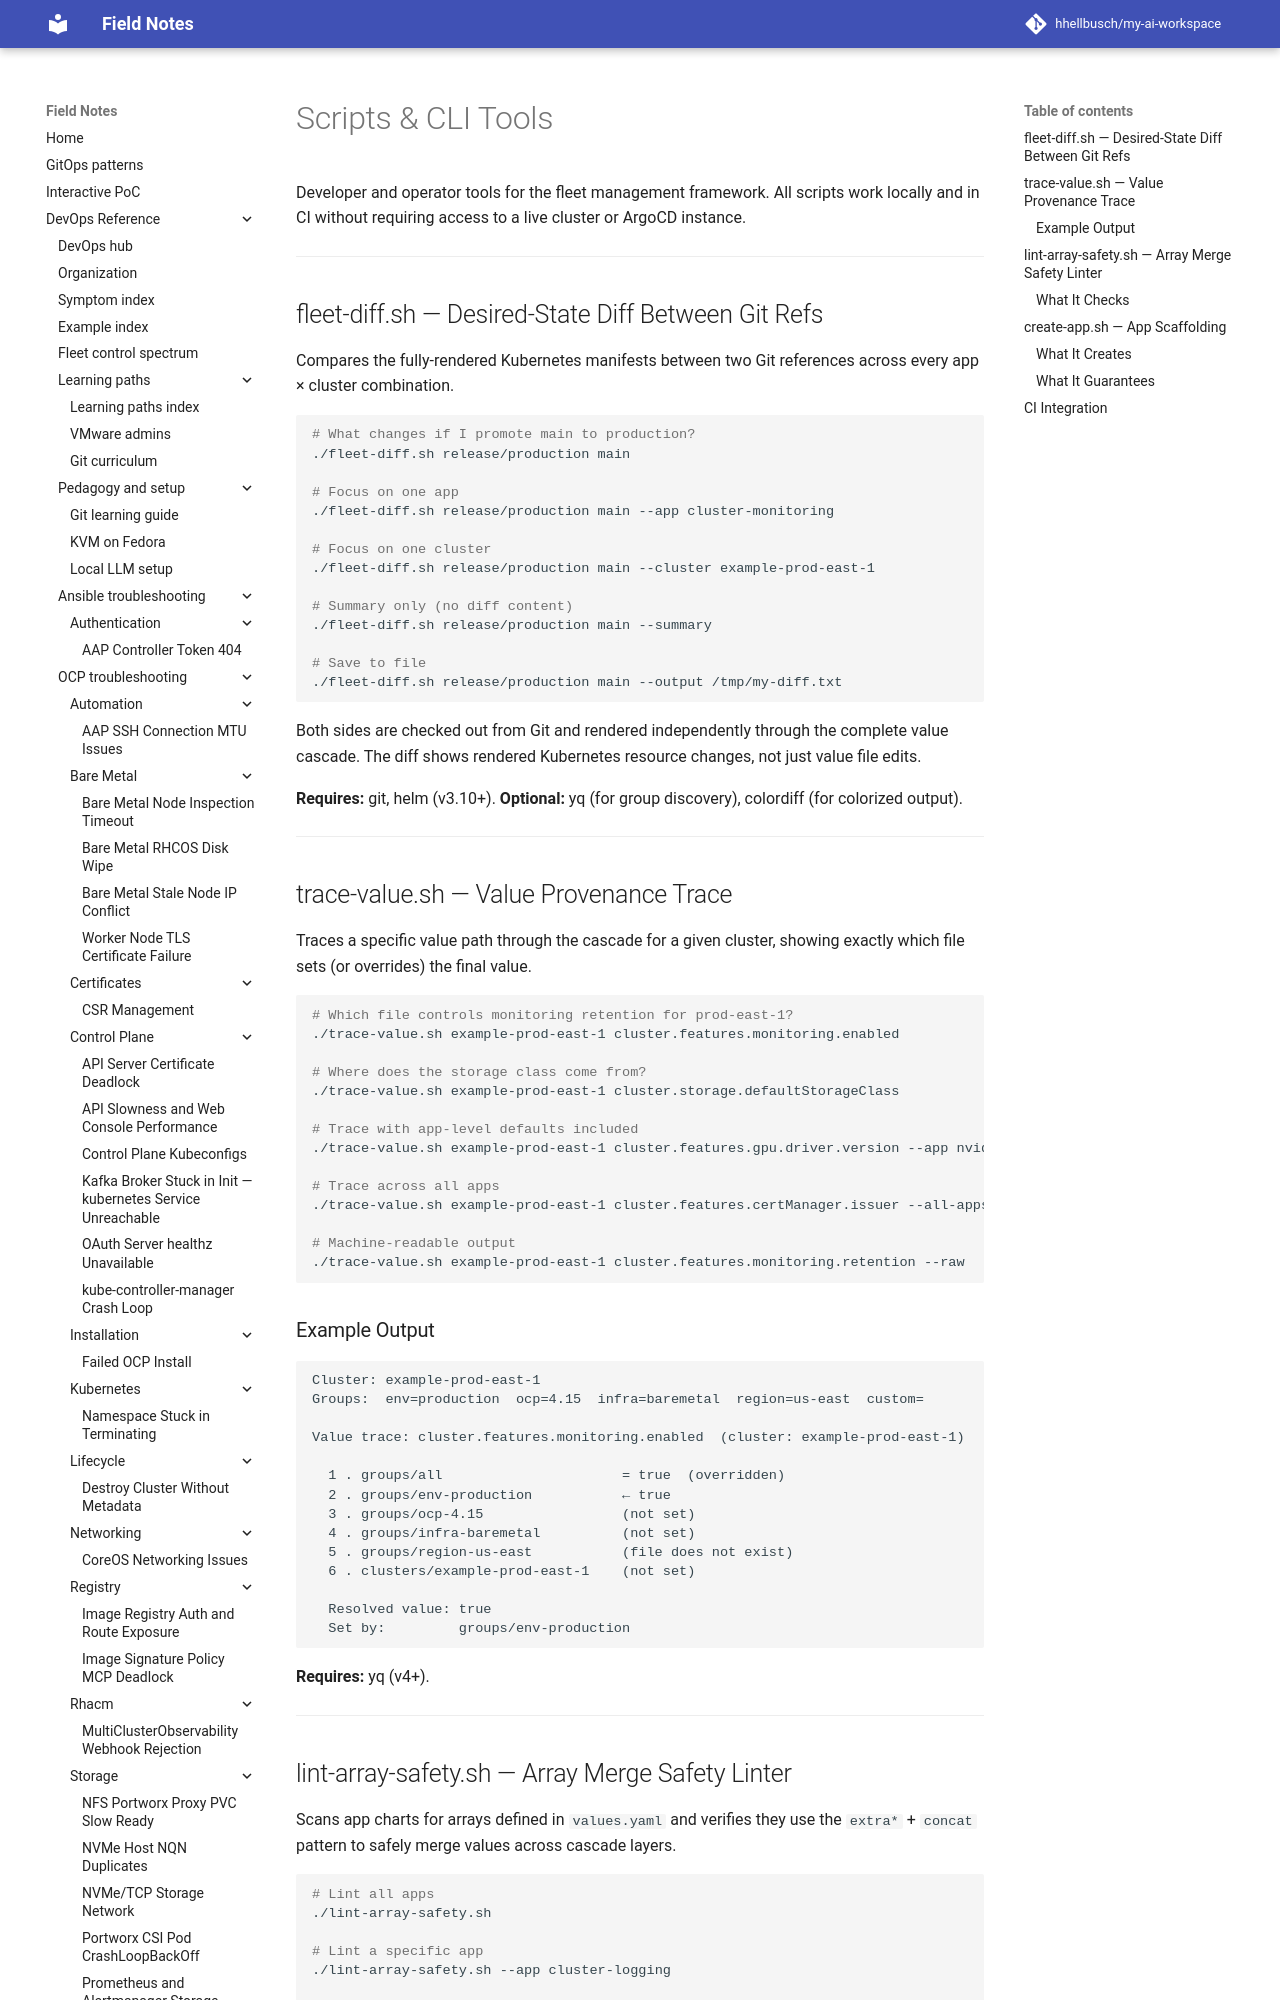

repository: hhellbusch/my-ai-workspace · page: devops/argo/examples/framework/scripts/index.html · generator: mkdocs

# Scripts & CLI Tools

Developer and operator tools for the fleet management framework. All scripts
work locally and in CI without requiring access to a live cluster or ArgoCD
instance.

---

## fleet-diff.sh — Desired-State Diff Between Git Refs

Compares the fully-rendered Kubernetes manifests between two Git references
across every app × cluster combination.

```bash
# What changes if I promote main to production?
./fleet-diff.sh release/production main

# Focus on one app
./fleet-diff.sh release/production main --app cluster-monitoring

# Focus on one cluster
./fleet-diff.sh release/production main --cluster example-prod-east-1

# Summary only (no diff content)
./fleet-diff.sh release/production main --summary

# Save to file
./fleet-diff.sh release/production main --output /tmp/my-diff.txt
```

Both sides are checked out from Git and rendered independently through the
complete value cascade. The diff shows rendered Kubernetes resource changes,
not just value file edits.

**Requires:** git, helm (v3.10+). **Optional:** yq (for group discovery),
colordiff (for colorized output).

---
